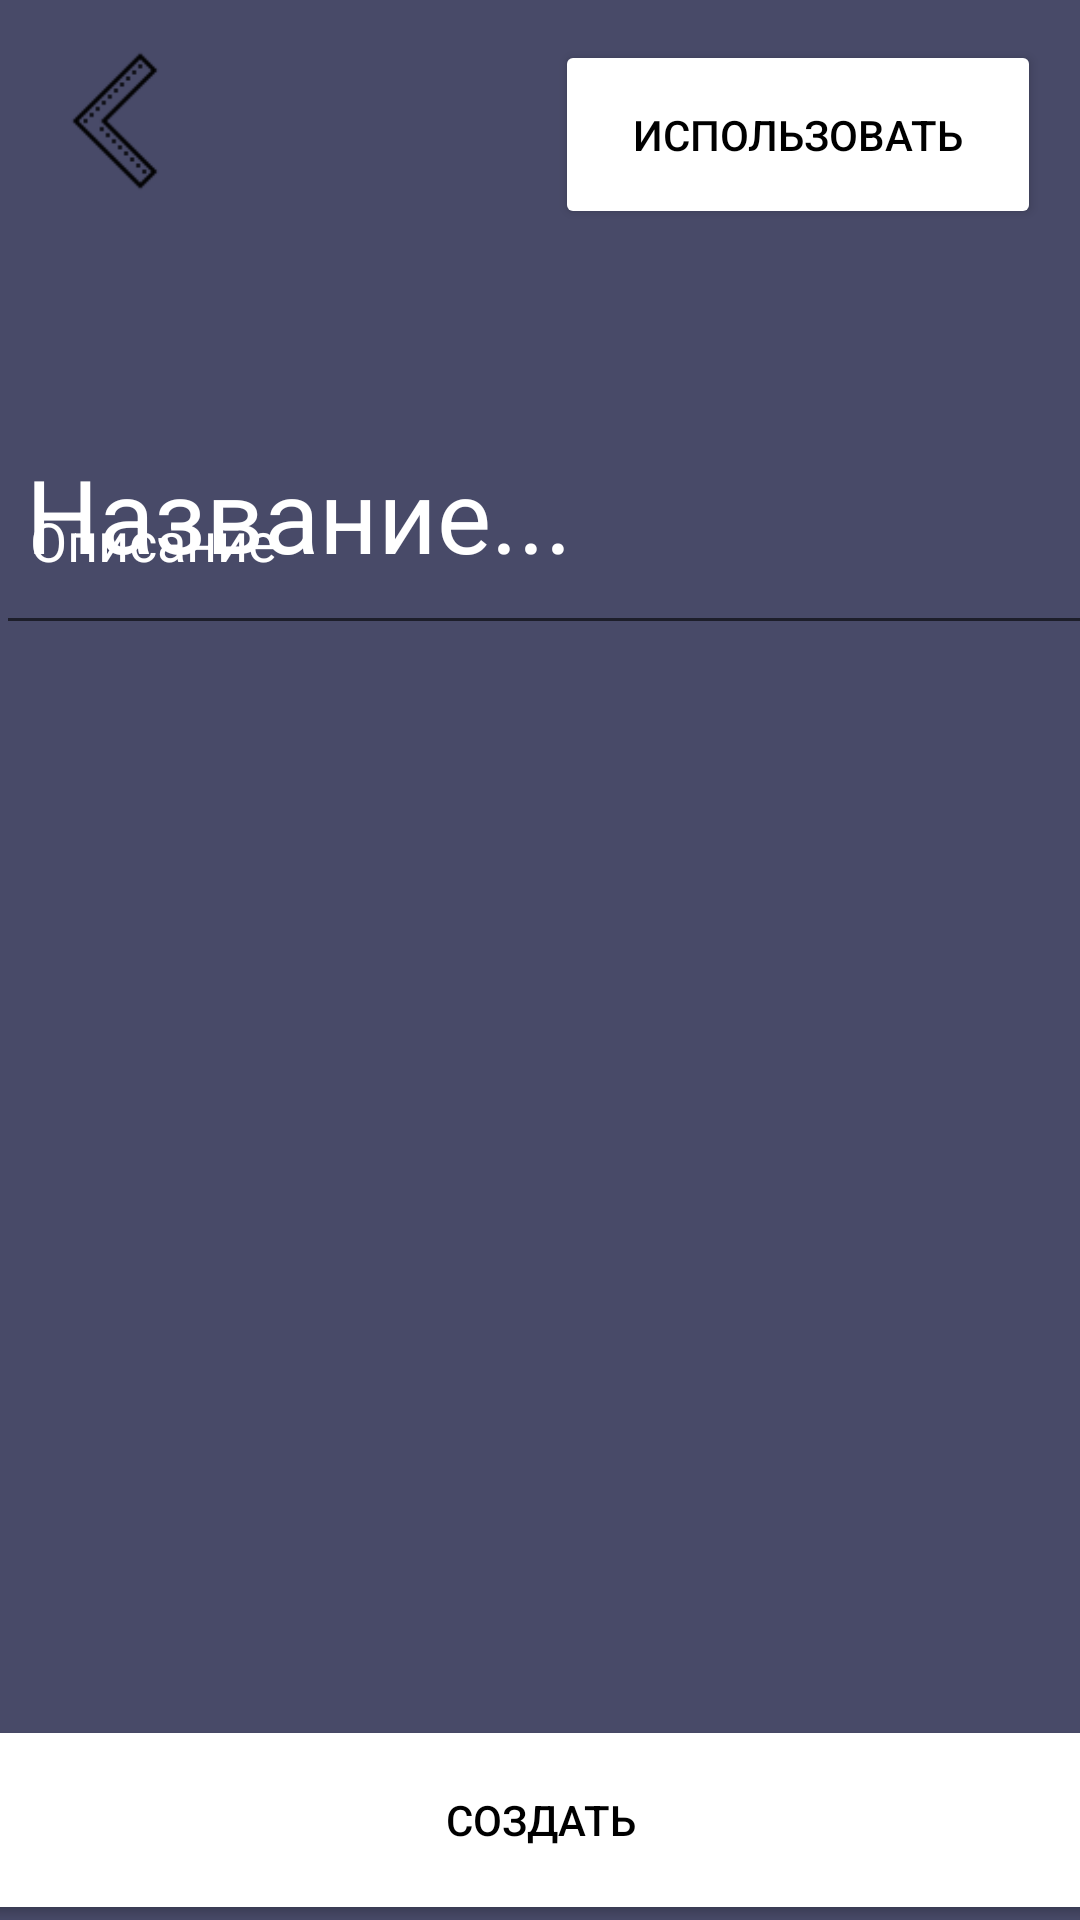

Android layout source for this screen:
<!-- AndroidManifest.xml: application theme Theme.SixthLessonNotebook -->
<!-- res/layout/activity_add_notes.xml -->
<?xml version="1.0" encoding="utf-8"?>

<androidx.constraintlayout.widget.ConstraintLayout xmlns:android="http://schemas.android.com/apk/res/android"
    xmlns:app="http://schemas.android.com/apk/res-auto"
    xmlns:tools="http://schemas.android.com/tools"
    android:layout_width="match_parent"
    android:layout_height="match_parent"
    android:background="#484A68"
    tools:context=".view.AddNotesActivity">



    <EditText
        android:id="@+id/title_edit"
        android:layout_width="366dp"
        android:layout_height="87dp"
        android:layout_marginTop="128dp"
        android:ems="10"
        android:hint="Название..."
        android:inputType="textPersonName"
        android:padding="10dp"
        android:textColorHint="@color/white"
        android:textSize="34sp"
        app:layout_constraintEnd_toEndOf="parent"
        app:layout_constraintHorizontal_bias="0.333"
        app:layout_constraintStart_toStartOf="parent"
        app:layout_constraintTop_toTopOf="parent" />

    <ScrollView
        android:id="@+id/scrollView2"
        android:layout_width="361dp"
        android:layout_height="415dp"
        android:layout_weight="1"
        app:layout_constraintBottom_toBottomOf="parent"
        app:layout_constraintEnd_toEndOf="parent"
        app:layout_constraintHorizontal_bias="0.355"
        app:layout_constraintStart_toStartOf="parent"
        app:layout_constraintTop_toTopOf="parent"
        app:layout_constraintVertical_bias="0.702">


        <EditText
            android:id="@+id/description_edit"
            style="@style/Widget.AppCompat.EditText.NoUnderline"
            android:layout_width="match_parent"
            android:layout_height="match_parent"
            android:ems="10"
            android:gravity="top"
            android:hint="Описание"
            android:inputType="textMultiLine"
            android:maxLines="10"
            android:padding="10dp"
            android:scrollbars="vertical"
            android:textColor="@color/white"
            android:textColorHint="@color/white" />
    </ScrollView>

    <Button
        android:id="@+id/add_note"
        android:layout_width="380dp"
        android:layout_height="70dp"
        android:backgroundTint="@color/white"
        android:text="Создать"
        android:textColor="@color/black"
        app:layout_constraintBottom_toBottomOf="parent"
        app:layout_constraintEnd_toEndOf="parent"
        app:layout_constraintStart_toStartOf="parent"
        app:layout_constraintTop_toBottomOf="@+id/scrollView2" />

    <ImageView
        android:id="@+id/backBtnAdd"
        android:layout_width="54dp"
        android:layout_height="54dp"
        app:layout_constraintBottom_toBottomOf="parent"
        app:layout_constraintEnd_toEndOf="parent"
        app:layout_constraintHorizontal_bias="0.042"
        app:layout_constraintStart_toStartOf="parent"
        app:layout_constraintTop_toTopOf="parent"
        app:layout_constraintVertical_bias="0.023"
        app:srcCompat="@drawable/back_arrow" />

    <Button
        android:id="@+id/useBtnAdd"
        android:layout_width="162dp"
        android:layout_height="63dp"
        android:backgroundTint="@color/white"
        android:text="Использовать"
        android:textColor="@color/black"
        app:layout_constraintBottom_toBottomOf="parent"
        app:layout_constraintEnd_toEndOf="parent"
        app:layout_constraintHorizontal_bias="0.935"
        app:layout_constraintStart_toStartOf="parent"
        app:layout_constraintTop_toTopOf="parent"
        app:layout_constraintVertical_bias="0.023" />

    <TextView
        android:id="@+id/loadingText"
        android:layout_width="81dp"
        android:layout_height="30dp"
        android:gravity="center"
        android:textColor="@color/white"
        app:layout_constraintBottom_toBottomOf="@+id/add_note"
        app:layout_constraintEnd_toEndOf="parent"
        app:layout_constraintHorizontal_bias="0.363"
        app:layout_constraintStart_toStartOf="parent"
        app:layout_constraintTop_toTopOf="parent"
        app:layout_constraintVertical_bias="0.043" />


</androidx.constraintlayout.widget.ConstraintLayout>
<!-- resources referenced by this layout -->
<resources>
  <color name="black">#FF000000</color>
  <color name="white">#FFFFFFFF</color>
  <!-- drawable back_arrow: png bitmap (drawable, 432 bytes) -->
  <style name="Widget.AppCompat.EditText.NoUnderline" parent="Widget.AppCompat.EditText">
          <item name="android:background">@android:color/transparent</item>
      </style>
  <style name="Theme.SixthLessonNotebook" parent="Theme.MaterialComponents.DayNight.NoActionBar">
          
          <item name="colorPrimary">@color/purple_500</item>
          <item name="colorPrimaryVariant">@color/purple_700</item>
          <item name="colorOnPrimary">@color/white</item>
          
          <item name="colorSecondary">@color/teal_200</item>
          <item name="colorSecondaryVariant">@color/teal_700</item>
          <item name="colorOnSecondary">@color/black</item>
          
          <item name="android:statusBarColor">?attr/colorPrimaryVariant</item>
          
      </style>
  <color name="purple_500">#FF6200EE</color>
  <color name="purple_700">#B8782A</color>
  <color name="teal_200">#FF03DAC5</color>
  <color name="teal_700">#FF018786</color>
</resources>
